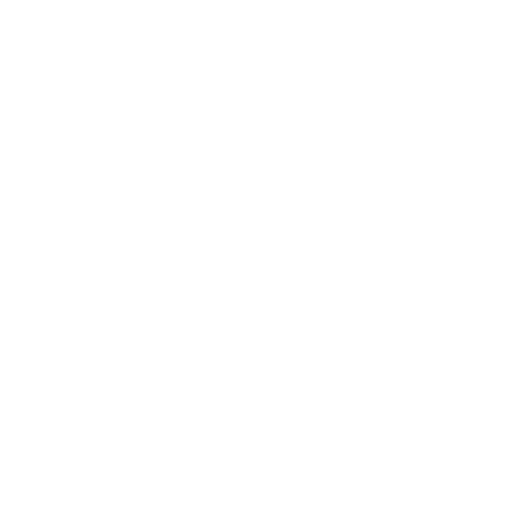
t = 0.00 s
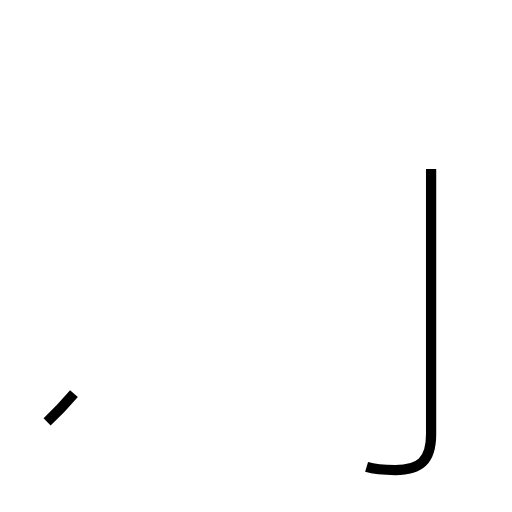
t = 1.15 s
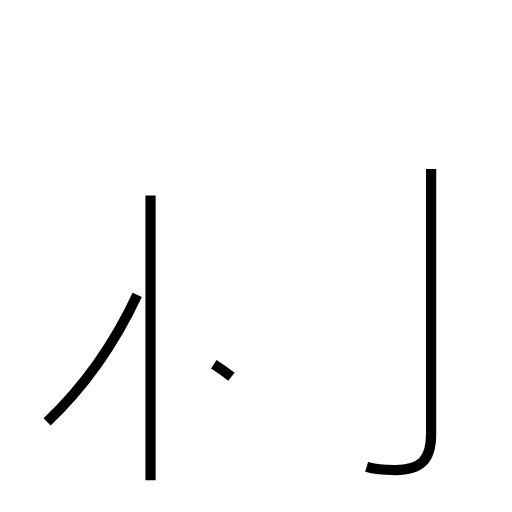
t = 2.39 s
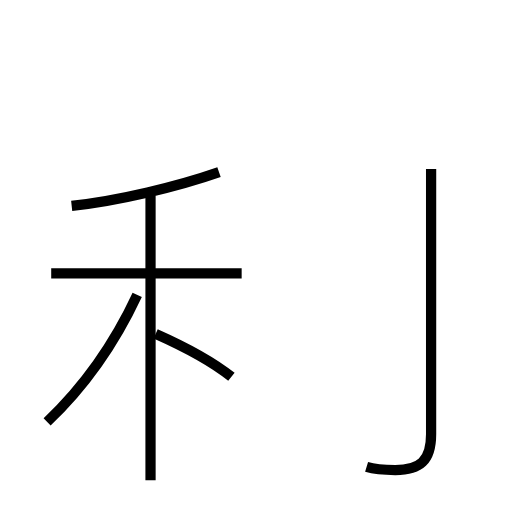
t = 3.59 s
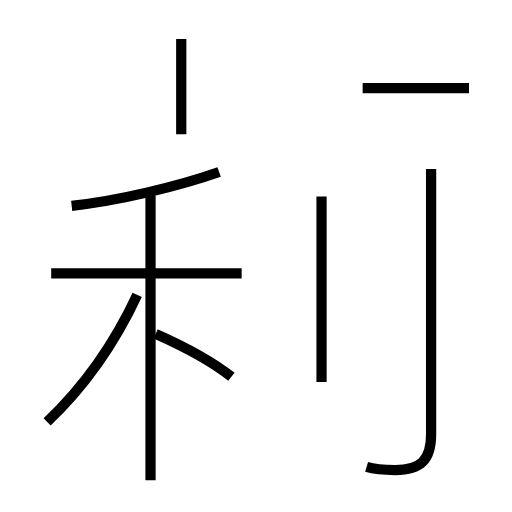
t = 4.72 s
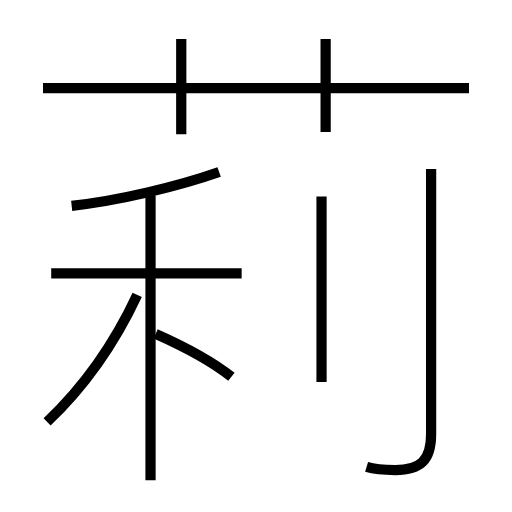
t = 5.93 s

The animated SVG that drew these frames (rendered in a browser with its animation timeline set to each time). Animation: 10 SMIL elements (animate=10); one cycle of 5.93 s.

<?xml version='1.0' encoding='utf-8'?>
<svg viewBox="0.0 -6.0 50.0 50.0" version="1.1" xmlns="http://www.w3.org/2000/svg"><rect x="-1000" y="-1000" width="2000" height="2000" stroke="white" fill="white" /><g style="fill:none;stroke:#000000;stroke-width:1"><path d="M 35.8 1.6 C 36.8 1.9 37.8 1.9 38.6 1.9 C 41.0 1.9 42.1 1.0 42.1 -1.6 L 42.1 -27.5 " transform="translate(0.0 38.0)" stroke-dasharray="34.48989141888663" stroke-dashoffset="34.48989141888663"><animate attributeName="stroke-dashoffset" from="34.48989141888663" to="0" dur="1.0346967425665987s" begin="0s" fill="freeze" /></path><path d="M 4.6 -2.8 C 8.3 -6.3 11.3 -10.7 13.4 -15.2 " transform="translate(0.0 38.0)" stroke-dasharray="15.29330500065512" stroke-dashoffset="15.29330500065512"><animate attributeName="stroke-dashoffset" from="15.29330500065512" to="0" dur="0.4587991500196536s" begin="1.0346967425665987s" fill="freeze" /></path><path d="M 14.7 2.9 L 14.7 -24.9 " transform="translate(0.0 38.0)" stroke-dasharray="27.799999999999997" stroke-dashoffset="27.799999999999997"><animate attributeName="stroke-dashoffset" from="27.799999999999997" to="0" dur="0.8339999999999999s" begin="1.4934958925862523s" fill="freeze" /></path><path d="M 22.6 -7.2 C 20.6 -8.8 17.9 -10.2 15.2 -11.4 " transform="translate(0.0 38.0)" stroke-dasharray="8.530904518469649" stroke-dashoffset="8.530904518469649"><animate attributeName="stroke-dashoffset" from="8.530904518469649" to="0" dur="0.25592713555408947s" begin="2.327495892586252s" fill="freeze" /></path><path d="M 23.6 -17.3 L 5.0 -17.3 " transform="translate(0.0 38.0)" stroke-dasharray="18.6" stroke-dashoffset="18.6"><animate attributeName="stroke-dashoffset" from="18.6" to="0" dur="0.558s" begin="2.5834230281403414s" fill="freeze" /></path><path d="M 7.0 -23.9 C 11.6 -24.4 17.4 -25.8 21.4 -27.2 " transform="translate(0.0 38.0)" stroke-dasharray="14.800432323843859" stroke-dashoffset="14.800432323843859"><animate attributeName="stroke-dashoffset" from="14.800432323843859" to="0" dur="0.44401296971531573s" begin="3.1414230281403412s" fill="freeze" /></path><path d="M 31.4 -6.7 L 31.4 -24.8 " transform="translate(0.0 38.0)" stroke-dasharray="18.1" stroke-dashoffset="18.1"><animate attributeName="stroke-dashoffset" from="18.1" to="0" dur="0.543s" begin="3.585435997855657s" fill="freeze" /></path><path d="M 17.7 -30.9 L 17.7 -40.2 " transform="translate(0.0 38.0)" stroke-dasharray="9.300000000000004" stroke-dashoffset="9.300000000000004"><animate attributeName="stroke-dashoffset" from="9.300000000000004" to="0" dur="0.27900000000000014s" begin="4.128435997855657s" fill="freeze" /></path><path d="M 45.8 -35.4 L 4.2 -35.4 " transform="translate(0.0 38.0)" stroke-dasharray="41.599999999999994" stroke-dashoffset="41.599999999999994"><animate attributeName="stroke-dashoffset" from="41.599999999999994" to="0" dur="1.2479999999999998s" begin="4.407435997855657s" fill="freeze" /></path><path d="M 31.8 -31.1 L 31.8 -40.2" transform="translate(0.0 38.0)" stroke-dasharray="9.100000000000001" stroke-dashoffset="9.100000000000001"><animate attributeName="stroke-dashoffset" from="9.100000000000001" to="0" dur="0.273s" begin="5.6554359978556565s" fill="freeze" /></path></g></svg>
